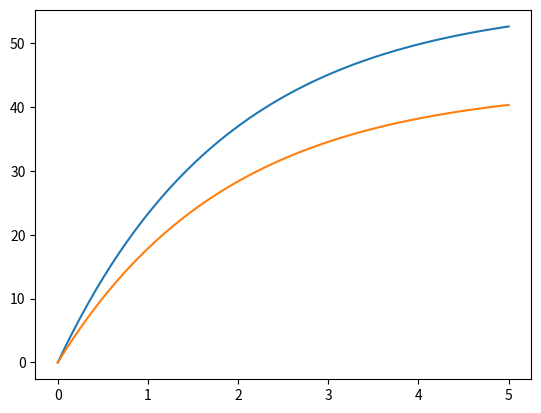

Write the Python code that produced this figure.
import numpy as np
import matplotlib.pyplot as plt
from scipy.integrate import odeint
from matplotlib.animation import FuncAnimation

a = 100
k1 = 0.3
k2 = 0.23
x = 0
y = 0
frames = 60
t = np.linspace(0, 5, frames)
z = x, y
def f(z, t):
    x, y = z
    dxdt = (a - x - y) * k1
    dydt = (a - x - y) * k2
    return dxdt, dydt


sol = odeint(f, z, t)

def solve_func(i, key):
    if key == 'point':
        xg = sol[i, 0]
        yg = sol[i, 1]
    else:
        xg = sol[:i, 0]
        yg = sol[:i, 1]
    return xg, yg

fig, ax = plt.subplots()
ball, = plt.plot([], [], 'o', color='r')
ball_line, = plt.plot([],[], '-', color='blue')
plt.plot(t, sol[:,0])
plt.plot(t, sol[:,1])
'''
def animate(i):
    ball.set_data(solve_func(i, 'point'))
    ball_line.set_data(solve_func(i, 'line'))
ani = FuncAnimation(fig,
                   animate,
                   frames=frames,
                   interval=30)
edge = 100
ax.set_xlim(-edge, edge)
ax.set_ylim(0, edge)'''

plt.show()